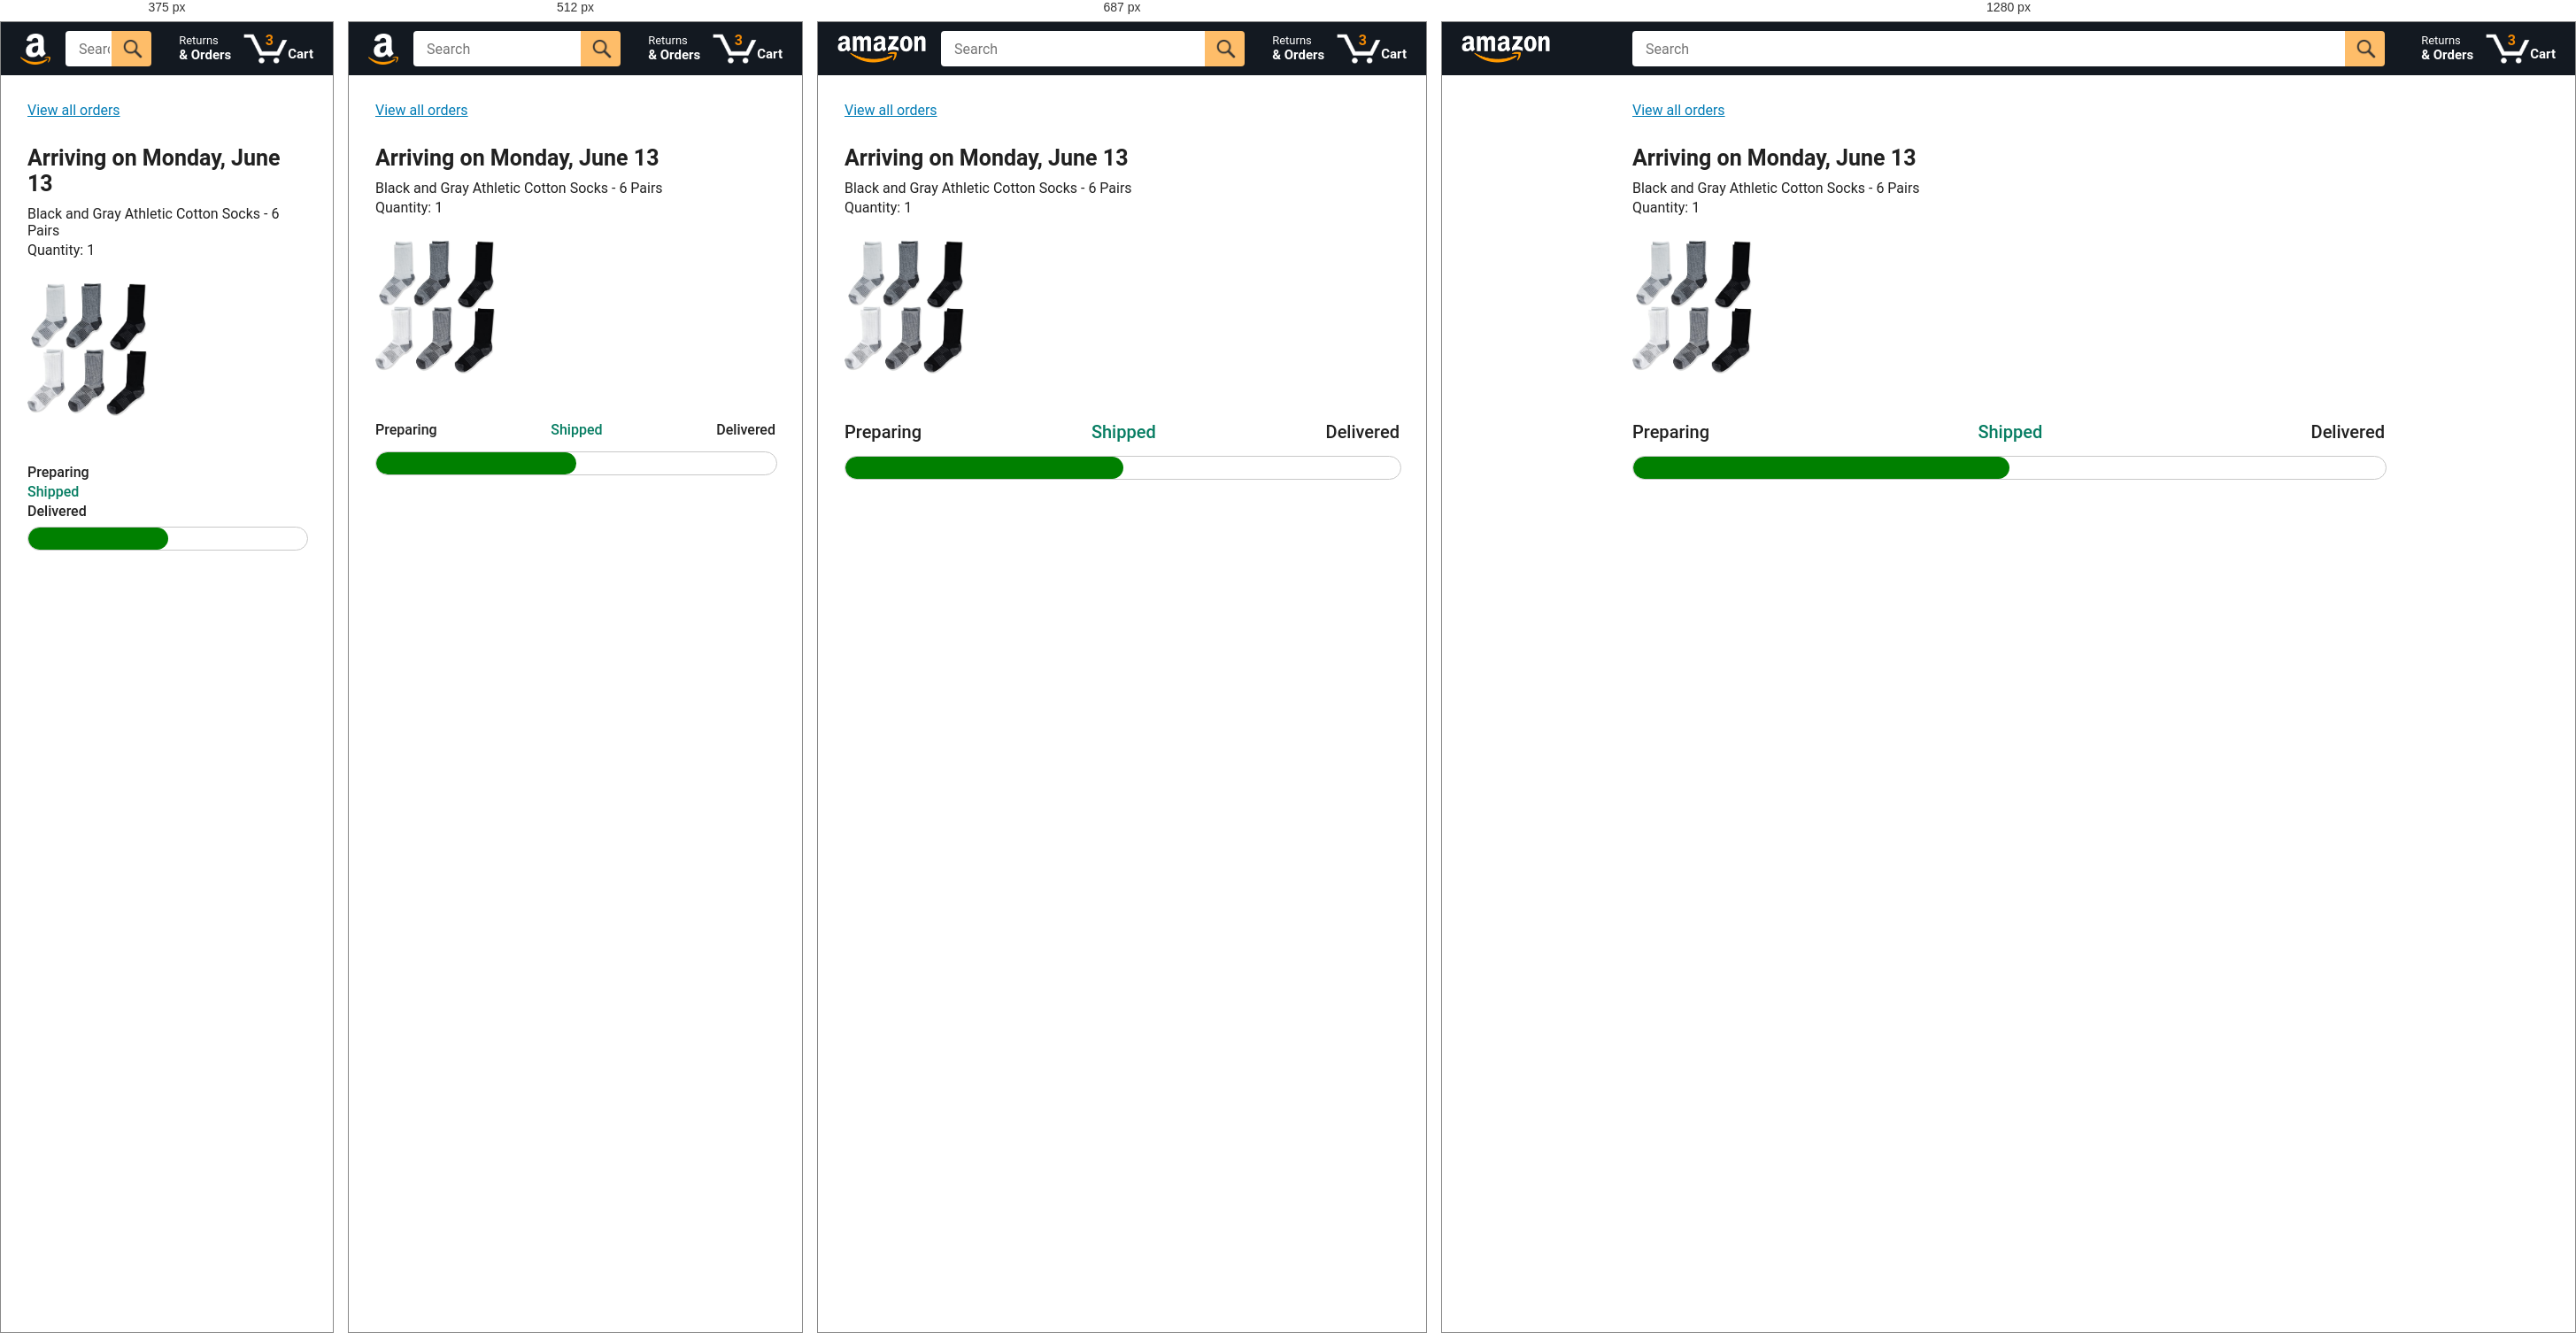
Rendered at 375 px, 512 px, 687 px and 1280 px, left to right.

<!-- file: tracking.html -->
<!DOCTYPE html>
<html>
  <head>
    <title>Tracking</title>

    <!-- This code is needed for responsive design to work.
      (Responsive design = make the website look good on
      smaller screen sizes like a phone or a tablet). -->
    <meta name="viewport" content="width=device-width, initial-scale=1">

    <!-- Load a font called Roboto from Google Fonts. -->
    <link rel="preconnect" href="https://fonts.googleapis.com">
    <link rel="preconnect" href="https://fonts.gstatic.com" crossorigin>
    <link href="https://fonts.googleapis.com/css2?family=Roboto:wght@400;500;700&display=swap" rel="stylesheet">

    <!-- Here are the CSS files for this page. -->
    <link rel="stylesheet" href="styles/shared/general.css">
    <link rel="stylesheet" href="styles/shared/amazon-header.css">
    <link rel="stylesheet" href="styles/pages/tracking.css">
  </head>
  <body>
    <div class="amazon-header">
      <div class="amazon-header-left-section">
        <a href="amazon.html" class="header-link">
          <img class="amazon-logo"
            src="images/amazon-logo-white.png">
          <img class="amazon-mobile-logo"
            src="images/amazon-mobile-logo-white.png">
        </a>
      </div>

      <div class="amazon-header-middle-section">
        <input class="search-bar" type="text" placeholder="Search">

        <button class="search-button">
          <img class="search-icon" src="images/icons/search-icon.png">
        </button>
      </div>

      <div class="amazon-header-right-section">
        <a class="orders-link header-link" href="orders.html">
          <span class="returns-text">Returns</span>
          <span class="orders-text">& Orders</span>
        </a>

        <a class="cart-link header-link" href="checkout.html">
          <img class="cart-icon" src="images/icons/cart-icon.png">
          <div class="cart-quantity">3</div>
          <div class="cart-text">Cart</div>
        </a>
      </div>
    </div>

    <div class="main">
      <div class="order-tracking">
        <a class="back-to-orders-link link-primary" href="orders.html">
          View all orders
        </a>

        <div class="delivery-date">
          Arriving on Monday, June 13
        </div>

        <div class="product-info">
          Black and Gray Athletic Cotton Socks - 6 Pairs
        </div>

        <div class="product-info">
          Quantity: 1
        </div>

        <img class="product-image" src="images/products/athletic-cotton-socks-6-pairs.jpg">

        <div class="progress-labels-container">
          <div class="progress-label">
            Preparing
          </div>
          <div class="progress-label current-status">
            Shipped
          </div>
          <div class="progress-label">
            Delivered
          </div>
        </div>

        <div class="progress-bar-container">
          <div class="progress-bar"></div>
        </div>
      </div>
    </div>

    <script>
      const url = new URL(window.location.href);
      console.log (url.searchParams.get('orderId'));
      console.log (url.searchParams.get('productId'));
    </script>
  </body>
</html>


/* @media block from amazon-header.css */
@media (max-width: 800px) {
  .amazon-header-left-section {
    width: unset;
  }
}

/* @media block from amazon-header.css */
@media (max-width: 575px) {
  .amazon-logo {
    display: none;
  }

  .amazon-mobile-logo {
    display: block;
    height: 35px;
    margin-top: 5px;
  }
}

/* @media block from tracking.css */
@media (max-width: 575px) {
  .progress-labels-container {
    font-size: 16px;
  }
}

/* @media block from tracking.css */
@media (max-width: 450px) {
  .progress-labels-container {
    flex-direction: column;
    margin-bottom: 5px;
  }

  .progress-label {
    margin-bottom: 3px;
  }
}